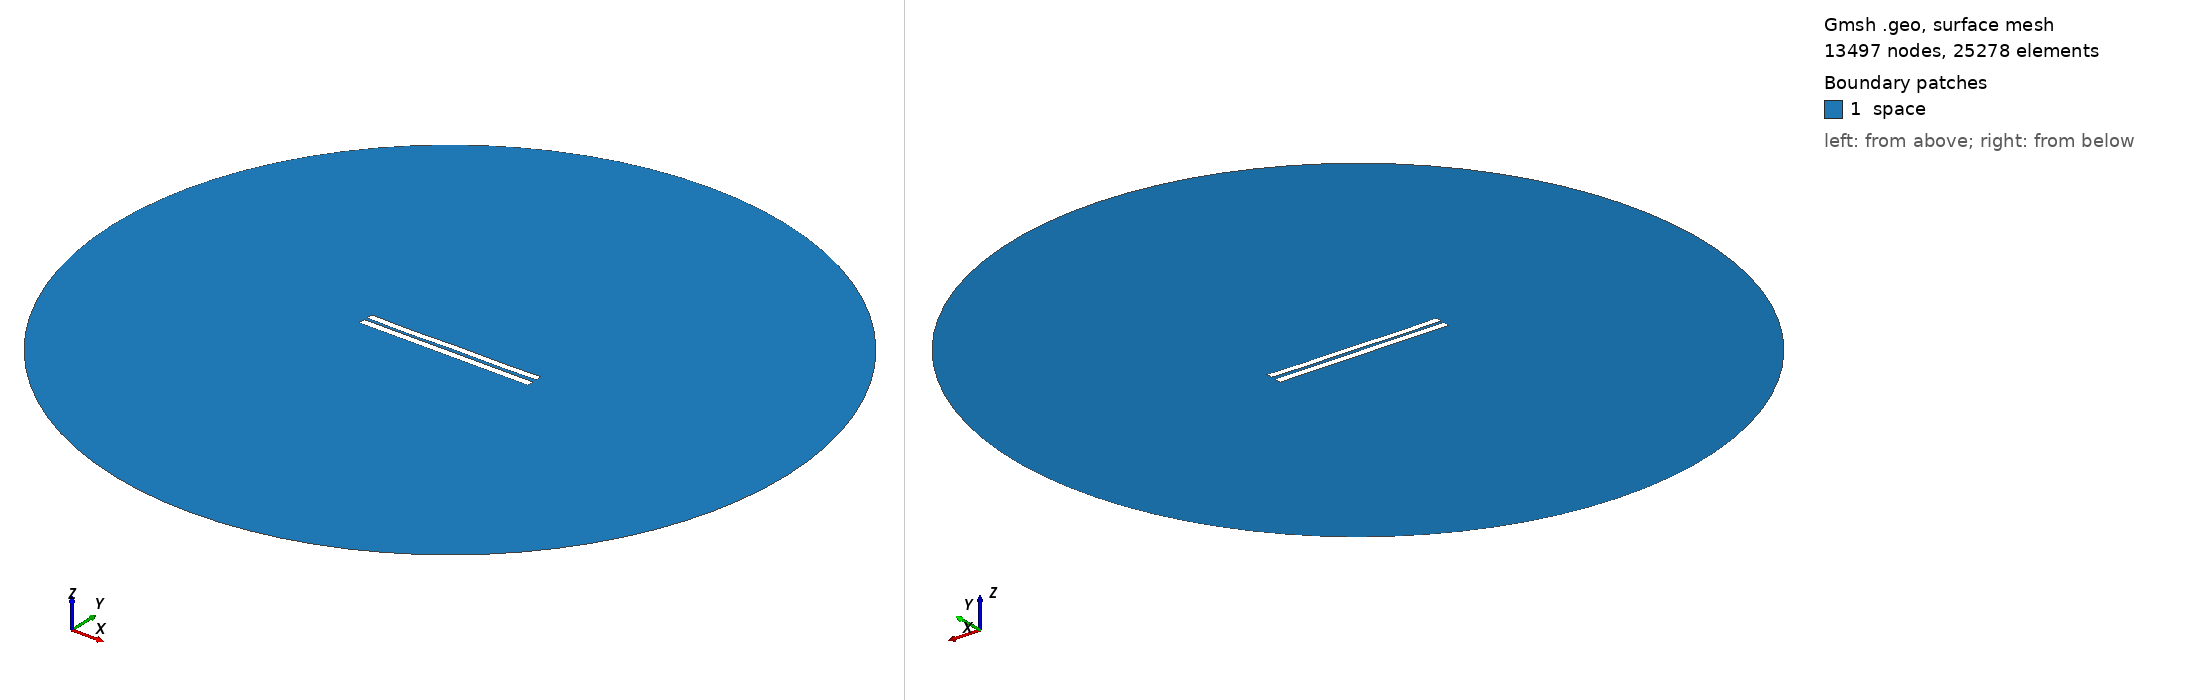

Gmsh geometry script, surface-meshed: 13497 nodes, 25278 surface elements. Boundary patches (legend numbers): 1 space. Left view from above one corner, right view from below the opposite corner. Legend entries are the model's physical surfaces. The drawing asked Gmsh for element sizes between 1% and 20% of the model's largest extent; the script's own settings can give other sizes.

=== 4281.geo (drawn) ===
//---------------------------------------
// Geometry kernel
//---------------------------------------

SetFactory("OpenCASCADE");



//---------------------------------------
// Parameters of the geometry
//---------------------------------------

// Overetch of the upper plate
overetch = 0.125;

// Distance between the plates
distance = 1.75;

// Discretization over the x axis (for the deformation)
nx = 50; 

// Length of the plate
L = 100 - overetch; 

// Number of modes
n = 4; 

// 1st mode coefficient
coeff(1) = 0.15;
beta(1) = 0.596864 * 3.1415926535 / L;

// 2nd mode coefficient
coeff(2) = -0.075;
beta(2) = 1.49418 * 3.1415926535 / L;

// 3rd mode coefficient
coeff(3) = -0.075;
beta(3) = 2.50025 * 3.1415926535 / L;

// 4th mode coefficient
coeff(4) = -0.15;
beta(4) = 3.49999 * 3.1415926535 / L;



//---------------------------------------
// Upper plate (deformed rectangle)
//---------------------------------------

// Coordiantes of the upper plate
xmin = -50;
xmax = 50 - overetch;

// Height of the upper plate
yheight = 4 - 2 * overetch;

// Indexes of the points
UpperID[] = {};
LowerID[] = {};
LeftID[] = {};
RightID[] = {};

// Point index
p = 1;

// Horizontal edges
For i In {1:nx}
    x = xmin + (i-1)*(xmax - xmin)/(nx-1);

    y_bottom = distance / 2 + overetch;
    For j In {1:n}
        C = (Cosh(beta(j)*L) + Cos(beta(j)*L)) / (Sinh(beta(j)*L) + Sin(beta(j)*L));
        y_bottom  = y_bottom + coeff(j) * (Cosh(beta(j)*(x+50)) - Cos(beta(j)*(x+50)) - C * (Sinh(beta(j)*(x+50)) - Sin(beta(j)*(x+50))));
    EndFor

    y_top = y_bottom + yheight;

    Point(p) = {x, y_top, 0, 1.0};
    UpperID[i] = p;
    p = p + 1;

    Point(p) = {x, y_bottom, 0, 1.0};
    LowerID[i] = p;
    p = p + 1;
EndFor

// Create point lists
UpperPts[] = {}; LowerPts[] = {};
For i In {1:nx}
  UpperPts[] += {UpperID[i]};
  LowerPts[] += {LowerID[i]};
EndFor

// Build splines
Spline(1) = {UpperPts[]};
Spline(2) = {LowerPts[]};
Line(3) = {LowerPts[nx-1], UpperPts[nx-1]};
Line(4) = {LowerPts[0], UpperPts[0]};

// Build the plane surface
Curve Loop(1) = {2, 3, -1, -4};
Plane Surface(1) = {1};



//---------------------------------------
// Lower plate (rectangle)
//---------------------------------------

// Vertices
Point(1001) = {-50, -1, 0, 1.0};
Point(1002) = { 50, -1, 0, 1.0};
Point(1003) = { 50,  -5, 0, 1.0};
Point(1004) = {-50,  -5, 0, 1.0};

// Edges
Line(5) = {1001, 1002};
Line(6) = {1002, 1003};
Line(7) = {1003, 1004};
Line(8) = {1004, 1001};

// Plane surface
Line Loop(2) = {5, 6, 7, 8};
Plane Surface(2) = {2}; 



//---------------------------------------
// Outer (fictious) boundary
//---------------------------------------

// Points
Point(1005) = {0, 0, 0};       // Center
Point(1006) = {200, 0, 0};     // Start point
Point(1007) = {0, 200, 0};     // 90 degrees
Point(1008) = {-200, 0, 0};    // 180 degrees
Point(1009) = {0, -200, 0};    // 270 degrees

// Circle arcs (each needs start, center, end)
Circle(9) = {1006, 1005, 1007};
Circle(10) = {1007, 1005, 1008};
Circle(11) = {1008, 1005, 1009};
Circle(12) = {1009, 1005, 1006};

// Plane surface for the entire domain
Curve Loop(3) = {9, 10, 11, 12};
Surface(3) = {3};

// Subtract the plates from the whole domain to obtain the actual domain where we want to solve the equations
BooleanDifference{ Surface{3}; Delete; }{ Surface{1}; Surface{2}; Delete; }




//---------------------------------------
// Transfinite Lines/Curves
//---------------------------------------

// Set the number of points on the boundaries
r = 7;

// Plates
Transfinite Curve {1, 2} = 50*r Using Progression 1;
Transfinite Curve {3, 4} = 2*r Using Progression 1;
Transfinite Line {5, 7} = 50*r Using Progression 1;
Transfinite Line {6, 8} = 2*r Using Progression 1;

// Outer boundary
Transfinite Line {9, 10, 11, 12} = 20 Using Progression 1;



//---------------------------------------
// Physical groups
//---------------------------------------                

// Physical curves (boundaries)
Physical Line("force_segment", 10) = {2};
Physical Line("upper_plate", 11) = {1, 3, 4};
Physical Line("lower_plate", 12) = {5, 6, 7, 8};
Physical Line("boundary", 20) = {9, 10, 11, 12};

// Physical Surfaces
Physical Surface("space", 30) = {3};



//---------------------------------------
// 6. Generate the Mesh
//---------------------------------------

// 2D mesh generation
Mesh 2;
